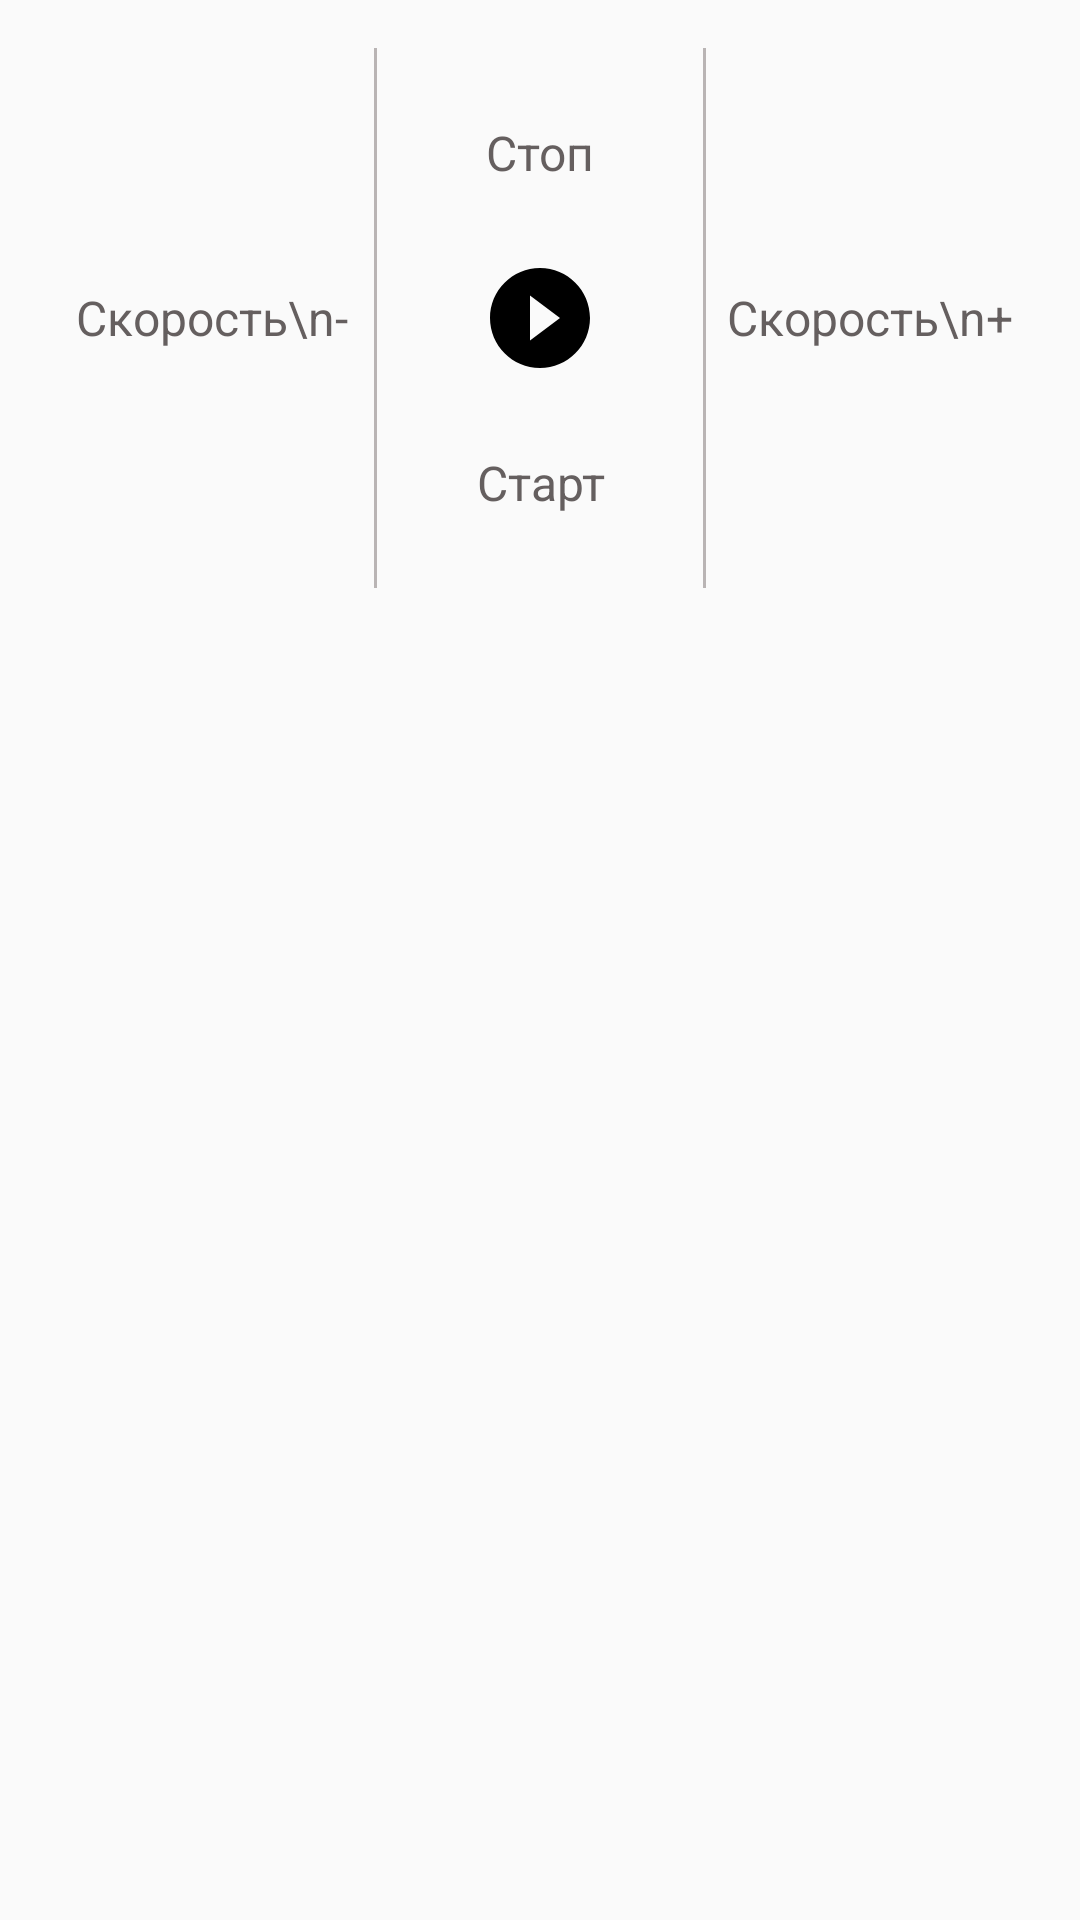

Layout XML and referenced resources for this Android screen:
<!-- AndroidManifest.xml: application theme AppTheme -->
<!-- res/layout/reader_guide_dialog.xml -->
<?xml version="1.0" encoding="utf-8"?>
<LinearLayout
    xmlns:android="http://schemas.android.com/apk/res/android"
    android:orientation="vertical"

    android:paddingTop="@dimen/default_margin"

    android:paddingStart="@dimen/default_margin"
    android:paddingLeft="@dimen/default_margin"
    android:paddingEnd="@dimen/default_margin"
    android:paddingRight="@dimen/default_margin"

    android:layout_width="match_parent"
    android:layout_height="wrap_content">

    <LinearLayout
        android:orientation="horizontal"
        android:layout_width="match_parent"
        android:layout_height="match_parent">

        <LinearLayout
            android:orientation="vertical"
            android:layout_weight="1"
            android:layout_width="0dp"
            android:layout_height="180dp">

            <TextView
                android:text="Скорость\n-"
                android:textColor="@color/grey"
                android:textSize="16sp"

                android:gravity="center"

                android:layout_width="match_parent"
                android:layout_height="match_parent" />
        </LinearLayout>

        <View
            android:background="@color/light_grey"
            android:layout_width="1dp"
            android:layout_height="180dp"/>

        <LinearLayout
            android:orientation="vertical"
            android:layout_weight="1"
            android:layout_width="0dp"
            android:layout_height="180dp">

            <TextView
                android:text="Стоп"
                android:textColor="@color/grey"
                android:textSize="16sp"

                android:gravity="center"

                android:layout_width="match_parent"
                android:layout_height="70dp" />

            <ImageView
                android:src="@drawable/start"
                android:layout_width="match_parent"
                android:layout_height="40dp" />

            <TextView
                android:text="Старт"
                android:textColor="@color/grey"
                android:textSize="16sp"

                android:gravity="center"

                android:layout_width="match_parent"
                android:layout_height="70dp" />
        </LinearLayout>

        <View
            android:background="@color/light_grey"
            android:layout_width="1dp"
            android:layout_height="180dp"/>

        <LinearLayout
            android:orientation="vertical"
            android:layout_weight="1"
            android:layout_width="0dp"
            android:layout_height="180dp">

            <TextView
                android:text="Скорость\n+"
                android:textColor="@color/grey"
                android:textSize="16sp"

                android:gravity="center"

                android:layout_width="match_parent"
                android:layout_height="match_parent" />
        </LinearLayout>
    </LinearLayout>

    <android.support.v7.widget.AppCompatCheckBox
        android:id="@+id/reader_guide_dialog_dont_show_again_check_box"

        android:text="@string/dont_show_it_again"
        android:layout_width="match_parent"
        android:layout_height="wrap_content" />

</LinearLayout>
<!-- resources referenced by this layout -->
<resources>
  <color name="grey">#655f5f</color>
  <color name="light_grey">#b9b4b4</color>
  <dimen name="default_margin">16dp</dimen>
  <!-- drawable start (drawable) -->
  <vector xmlns:android="http://schemas.android.com/apk/res/android"
          android:width="40dp"
          android:height="40dp"
          android:viewportWidth="24.0"
          android:viewportHeight="24.0">
      <path
          android:fillColor="#000000"
          android:pathData="M12,2C6.48,2 2,6.48 2,12s4.48,10 10,10 10,-4.48 10,-10S17.52,2 12,2zM10,16.5v-9l6,4.5 -6,4.5z"/>
  </vector>
  <string name="dont_show_it_again">Don\'t show it again</string>
  <style name="AppTheme" parent="Theme.AppCompat.Light.NoActionBar">
          <item name="colorPrimary">@color/colorPrimary</item>
          <item name="colorPrimaryDark">@color/colorPrimaryDark</item>
          <item name="colorAccent">@color/colorAccent</item>
  
          <item name="preferenceTheme">@style/PreferenceThemeOverlay</item>
      </style>
  <color name="colorPrimary">#00BCD4</color>
  <color name="colorPrimaryDark">#00838F</color>
  <color name="colorAccent">#FFA726</color>
</resources>
